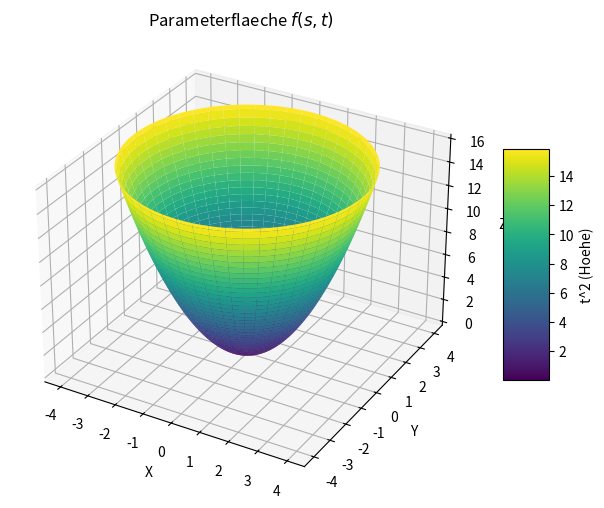

Here is the Python script that generated this plot:
import numpy as np
import matplotlib.pyplot as plt
from mpl_toolkits.mplot3d import Axes3D

# 1. Definitionsbereich fuer s und t erstellen
# 's' laeuft von 0 bis 2*pi, 't' laeuft von 0 bis 4
s_vals = np.linspace(0, 2 * np.pi, 100)
t_vals = np.linspace(0, 4, 100)

# 2. Ein zweidimensionales Gitter (Grid) aus s und t erzeugen
S, T = np.meshgrid(s_vals, t_vals)

# 3. Die Parameterfunktion f(s, t) definieren
X = np.cos(S) * T
Y = np.sin(S) * T
Z = T**2

# 4. Dreidimensionalen Plot erstellen
fig = plt.figure(figsize=(8, 6))
ax = fig.add_subplot(111, projection='3d')

# Flaeche plotten (mit einem Farbverlauf fuer die Hoehe Z)
surface = ax.plot_surface(X, Y, Z, cmap='viridis', edgecolor='none')

# Beschriftungen und Titel hinzufuegen
ax.set_title('Parameterflaeche $f(s,t)$')
ax.set_xlabel('X')
ax.set_ylabel('Y')
ax.set_zlabel('Z')

# Farbleiste (Colorbar) als Legende fuer die Z-Werte
fig.colorbar(surface, ax=ax, shrink=0.5, aspect=5, label='t^2 (Hoehe)')

# Plot anzeigen
plt.show()
